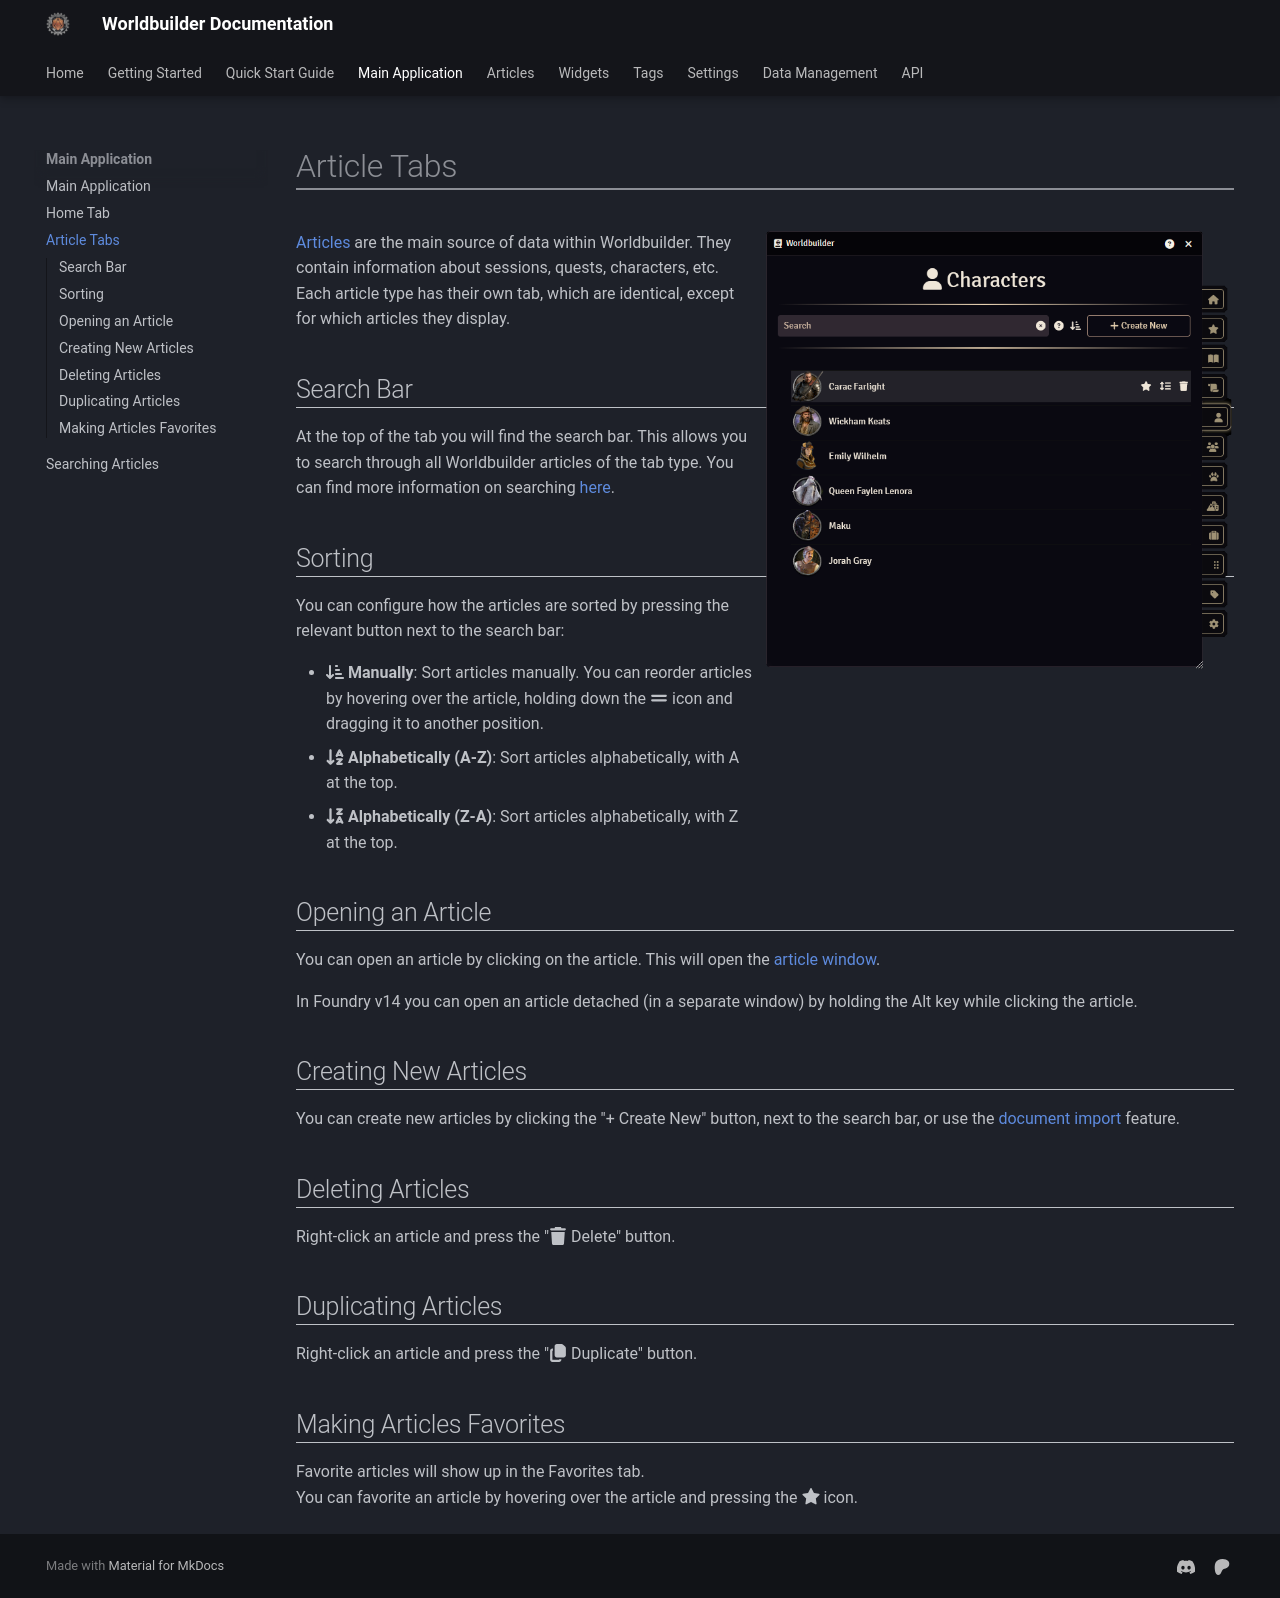

repository: MaterialFoundry/Worldbuilder · page: mainApplication/articles/index.html · generator: mkdocs

<div class="imgContainer" style="max-width:50%"><img src="../../img/mainApp/articles.png"></div>
[Articles](../articles/articles.md) are the main source of data within Worldbuilder. They contain information about sessions, quests, characters, etc.<br>
Each article type has their own tab, which are identical, except for which articles they display.

## Search Bar
At the top of the tab you will find the search bar. This allows you to search through all Worldbuilder articles of the tab type. You can find more information on searching [here](./searching.md).

## Sorting
You can configure how the articles are sorted by pressing the relevant button next to the search bar:

* <b>:fontawesome-solid-arrow-down-short-wide: Manually</b>: Sort articles manually. You can reorder articles by hovering over the article, holding down the :fontawesome-solid-grip-lines: icon and dragging it to another position.
* <b>:fontawesome-solid-arrow-down-a-z: Alphabetically (A-Z)</b>: Sort articles alphabetically, with A at the top.
* <b>:fontawesome-solid-arrow-down-z-a: Alphabetically (Z-A)</b>: Sort articles alphabetically, with Z at the top.

## Opening an Article
You can open an article by clicking on the article. This will open the [article window](../articles/articles.md).

In Foundry v14 you can open an article detached (in a separate window) by holding the Alt key while clicking the article.

## Creating New Articles
You can create new articles by clicking the "+ Create New" button, next to the search bar, or use the [document import](../articles/documentImport.md) feature.

## Deleting Articles
Right-click an article and press the ":fontawesome-solid-trash: Delete" button.

## Duplicating Articles
Right-click an article and press the ":fontawesome-solid-copy: Duplicate" button.

## Making Articles Favorites
Favorite articles will show up in the Favorites tab.<br>
You can favorite an article by hovering over the article and pressing the :fontawesome-solid-star: icon.
